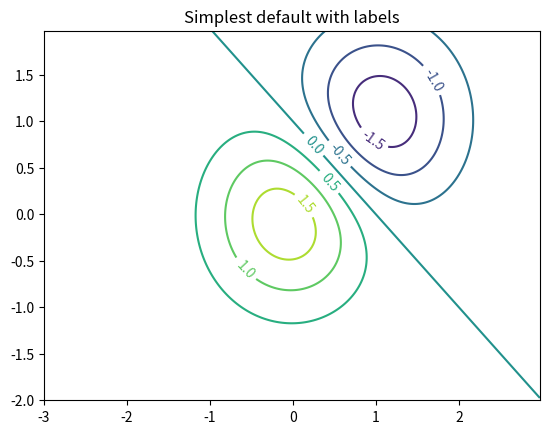
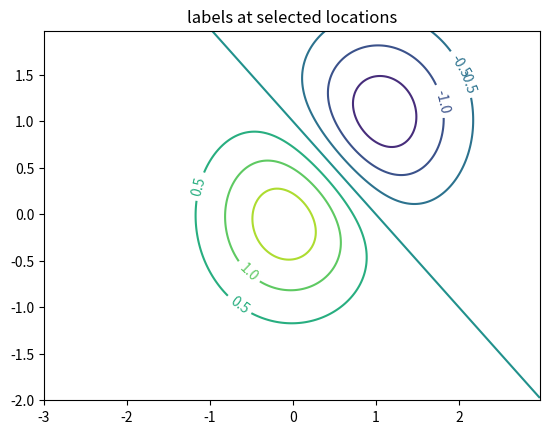
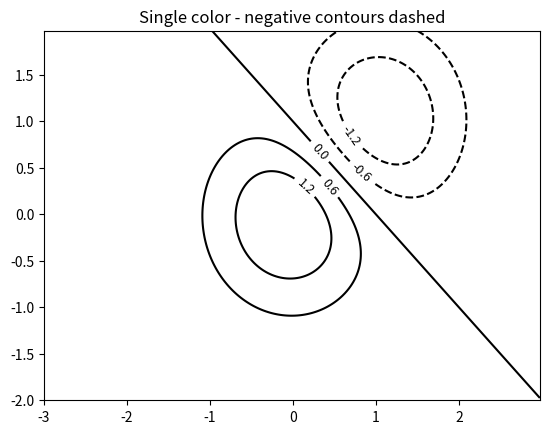
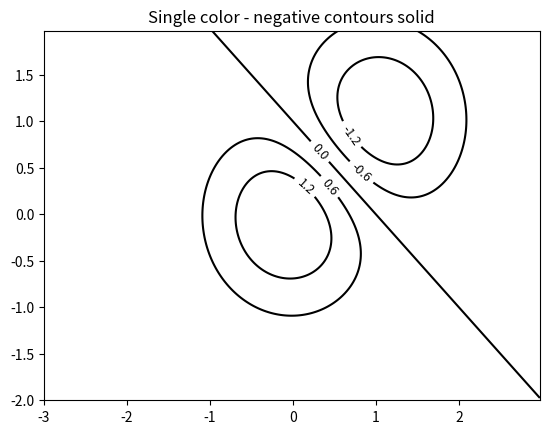
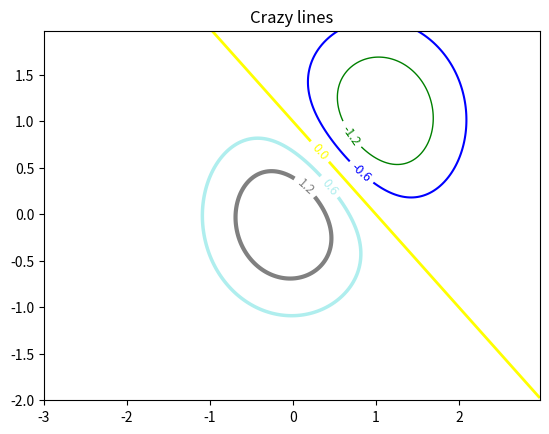
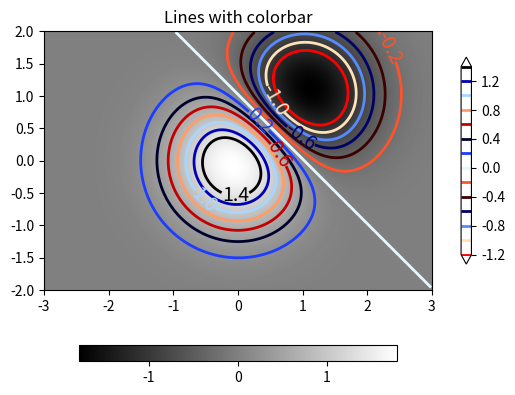

Generate these figures, in order, with matplotlib:
import numpy as np
import matplotlib.cm as cm
import matplotlib.pyplot as plt


delta = 0.025
x = np.arange(-3.0, 3.0, delta)
y = np.arange(-2.0, 2.0, delta)
X, Y = np.meshgrid(x, y)
Z1 = np.exp(-X**2 - Y**2)
Z2 = np.exp(-(X - 1)**2 - (Y - 1)**2)
Z = (Z1 - Z2) * 2
fig, ax = plt.subplots()
CS = ax.contour(X, Y, Z)
ax.clabel(CS, inline=True, fontsize=10)
ax.set_title('Simplest default with labels')
fig, ax = plt.subplots()
CS = ax.contour(X, Y, Z)
manual_locations = [
    (-1, -1.4), (-0.62, -0.7), (-2, 0.5), (1.7, 1.2), (2.0, 1.4), (2.4, 1.7)]
ax.clabel(CS, inline=True, fontsize=10, manual=manual_locations)
ax.set_title('labels at selected locations')
fig, ax = plt.subplots()
CS = ax.contour(X, Y, Z, 6, colors='k')  # Negative contours default to dashed.
ax.clabel(CS, fontsize=9, inline=True)
ax.set_title('Single color - negative contours dashed')
plt.rcParams['contour.negative_linestyle'] = 'solid'
fig, ax = plt.subplots()
CS = ax.contour(X, Y, Z, 6, colors='k')  # Negative contours default to dashed.
ax.clabel(CS, fontsize=9, inline=True)
ax.set_title('Single color - negative contours solid')
fig, ax = plt.subplots()
CS = ax.contour(X, Y, Z, 6,
                linewidths=np.arange(.5, 4, .5),
                colors=('r', 'green', 'blue', (1, 1, 0), '#afeeee', '0.5'),
                )
ax.clabel(CS, fontsize=9, inline=True)
ax.set_title('Crazy lines')
fig, ax = plt.subplots()
im = ax.imshow(Z, interpolation='bilinear', origin='lower',
               cmap=cm.gray, extent=(-3, 3, -2, 2))
levels = np.arange(-1.2, 1.6, 0.2)
CS = ax.contour(Z, levels, origin='lower', cmap='flag', extend='both',
                linewidths=2, extent=(-3, 3, -2, 2))

# Thicken the zero contour.
CS.collections[6].set_linewidth(4)

ax.clabel(CS, levels[1::2],  # label every second level
          inline=True, fmt='%1.1f', fontsize=14)

# make a colorbar for the contour lines
CB = fig.colorbar(CS, shrink=0.8)

ax.set_title('Lines with colorbar')

# We can still add a colorbar for the image, too.
CBI = fig.colorbar(im, orientation='horizontal', shrink=0.8)

# This makes the original colorbar look a bit out of place,
# so let's improve its position.

l, b, w, h = ax.get_position().bounds
ll, bb, ww, hh = CB.ax.get_position().bounds
CB.ax.set_position([ll, b + 0.1*h, ww, h*0.8])

plt.show()